Run: headless pygame with SDL's dummy video driver; simulated clock (each Clock.tick advances the game by its frame time, no real sleeping); random seed 0; keys injected as events and as key.get_pressed() state; no mouse input.
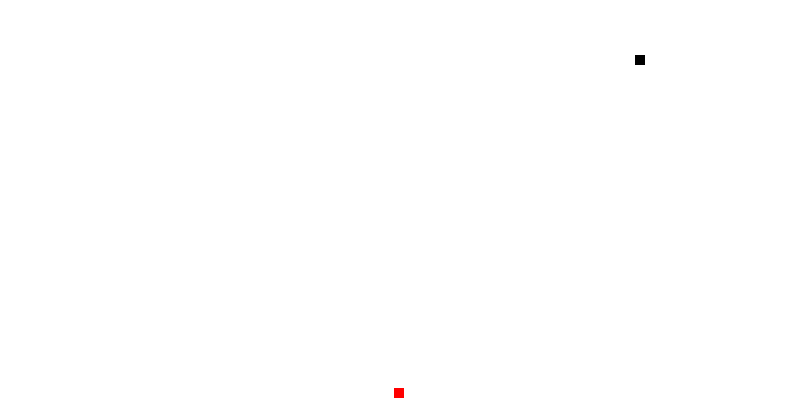
Frame 1 of 4 · flips 1–60 · no input
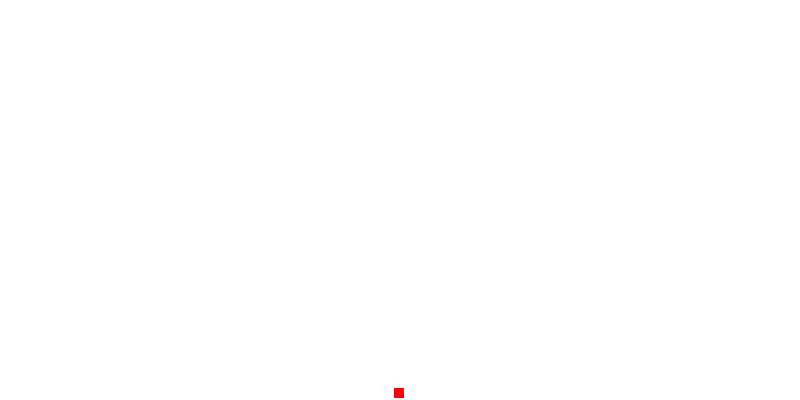
Frame 2 of 4 · flips 61–180 · tapped SPACE, RETURN · held RIGHT (→), D
Frame 3 of 4 · flips 181–300 · held DOWN (↓), S · screen unchanged from frame 2, image omitted
Frame 4 of 4 · flips 301–420 · held LEFT (←), A, UP (↑), W · screen unchanged from frame 3, image omitted

The pygame program that drew these frames:

#importing and initialising
import pygame
import random
pygame.init()

#game variables needed for game window
screen_width = 800
screen_height = 400

#creating game window and seting up the name of the game and updating window display
gamewindow = pygame.display.set_mode((screen_width, screen_height))
pygame.display.set_caption("snake")
pygame.display.update()

#colors
white = (255, 255, 255)
red = (255, 0, 0)
green = (0, 255, 0)
blue = (0, 0, 255)
black = (0, 0, 0)

#game specific variables
exit_game = False
game_over = False
snake_x = 45
snake_y = 55
snake_size = 10
food_x = random.randint(0,screen_width)
food_y = random.randint(0,screen_height)
vel_x = 10
vel_y = 0
fps = 30

clock = pygame.time.Clock()

#game loop
while not exit_game:
    for event in pygame.event.get():
        print(event)
        if event.type == pygame.QUIT:
            exit_game = True

        if event.type == pygame.KEYDOWN:
            if event.key == pygame.K_RIGHT:
                vel_x = 10
                vel_y = 0
            if event.key == pygame.K_LEFT:
                vel_x = - 10
                vel_y = 0
            if event.key == pygame.K_DOWN:
                vel_y = 10
                vel_x = 0
            if event.key == pygame.K_UP:
                vel_y = - 10
                vel_x = 0

    snake_x = snake_x + vel_x
    snake_y = snake_y + vel_y

    gamewindow.fill(white)
    pygame.draw.rect(gamewindow, red, [food_x, food_y, snake_size, snake_size])
    pygame.draw.rect(gamewindow,black,[snake_x, snake_y, snake_size, snake_size])
    pygame.display.update()
    clock.tick(fps)
